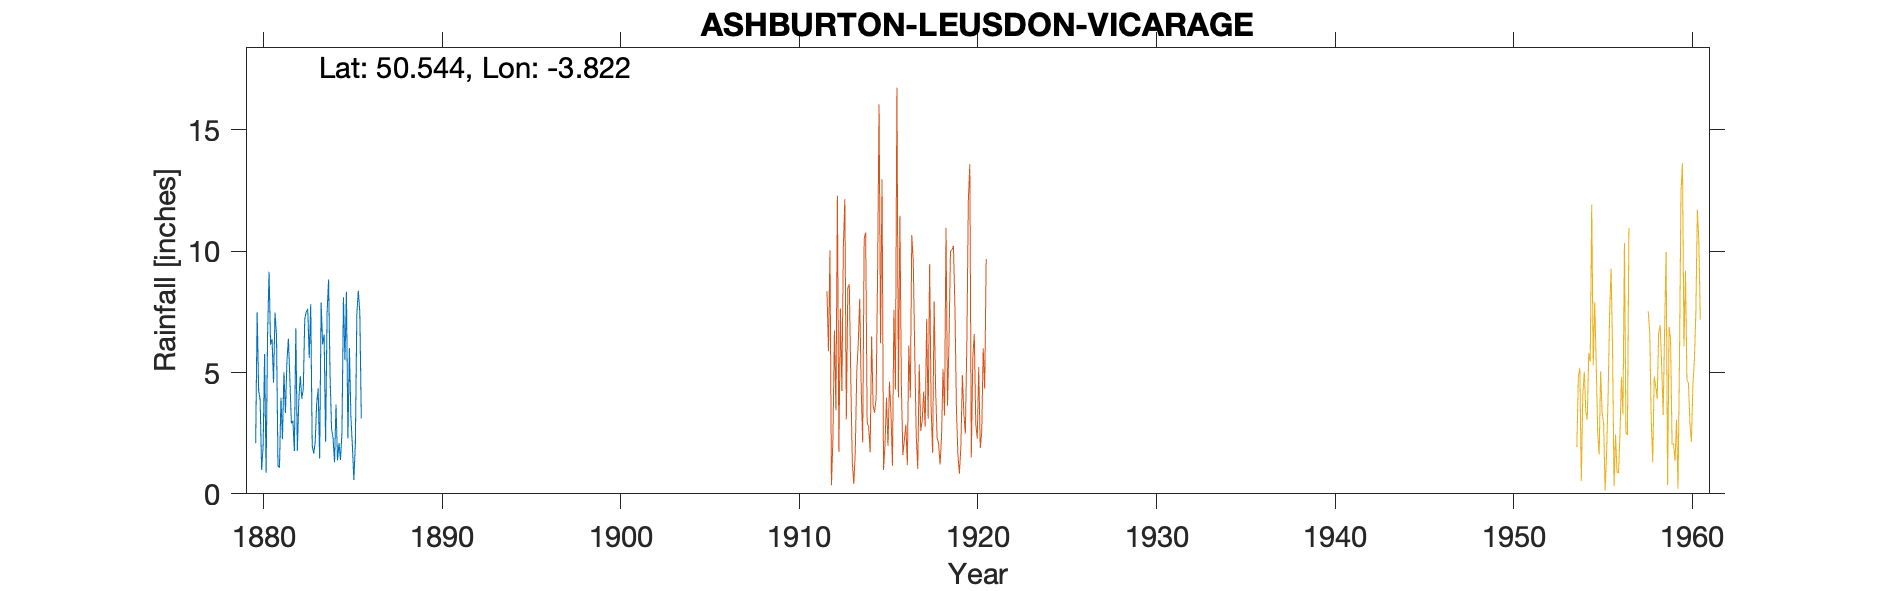

The data file committed next to this chart (first rows):
ASHBURTON-LEUSDON-VICARAGE, , , , , , , , , 
Grid ref, SX710732, Long, -3.822, Lat, 50.54, Elevation, 850, ft, 
Station no, 1704/5, , , , , , , , 
, 1880, 1881, 1882, 1883, 1884, 1885, 1886, 1887, 1888
January, 2.08, 4.58, 2.91, 5.6, 7.48, 5.51, , , 
February, 7.48, 7.47, 3.02, 7.81, 8.83, 8.33, , , 
March, 4.25, 6.55, 1.77, 1.99, 4.88, 2.28, , , 
April, 3.88, 1.15, 6.82, 1.66, 2.68, 6.01, , , 
May, 0.99, 1.09, 1.77, 2.12, 2.32, 3.17, , , 
June, 1.95, 3.96, 3.87, 3.72, 1.3, 1.99, , , 
July, 5.76, 2.25, 4.86, 4.34, 3.68, 0.57, , , 
August, 0.87, 5.01, 3.92, 1.46, 1.38, 2.08, , , 
September, 6.53, 3.33, 4.31, 7.88, 2.09, 7.41, , , 
October, 9.15, 5.45, 7.22, 6.16, 1.4, 8.37, , , 
November, 6.15, 6.39, 7.5, 6.56, 2.54, 7.47, , , 
December, 6.39, 4.69, 7.62, 2.15, 8.1, 3.11, , , 
Total, 55.48, 51.92, 55.59, 51.45, 46.68, 56.3, , , 
1883 Feb 12 Gauge moved 150yds N onto a …, , , , , , , , , 
